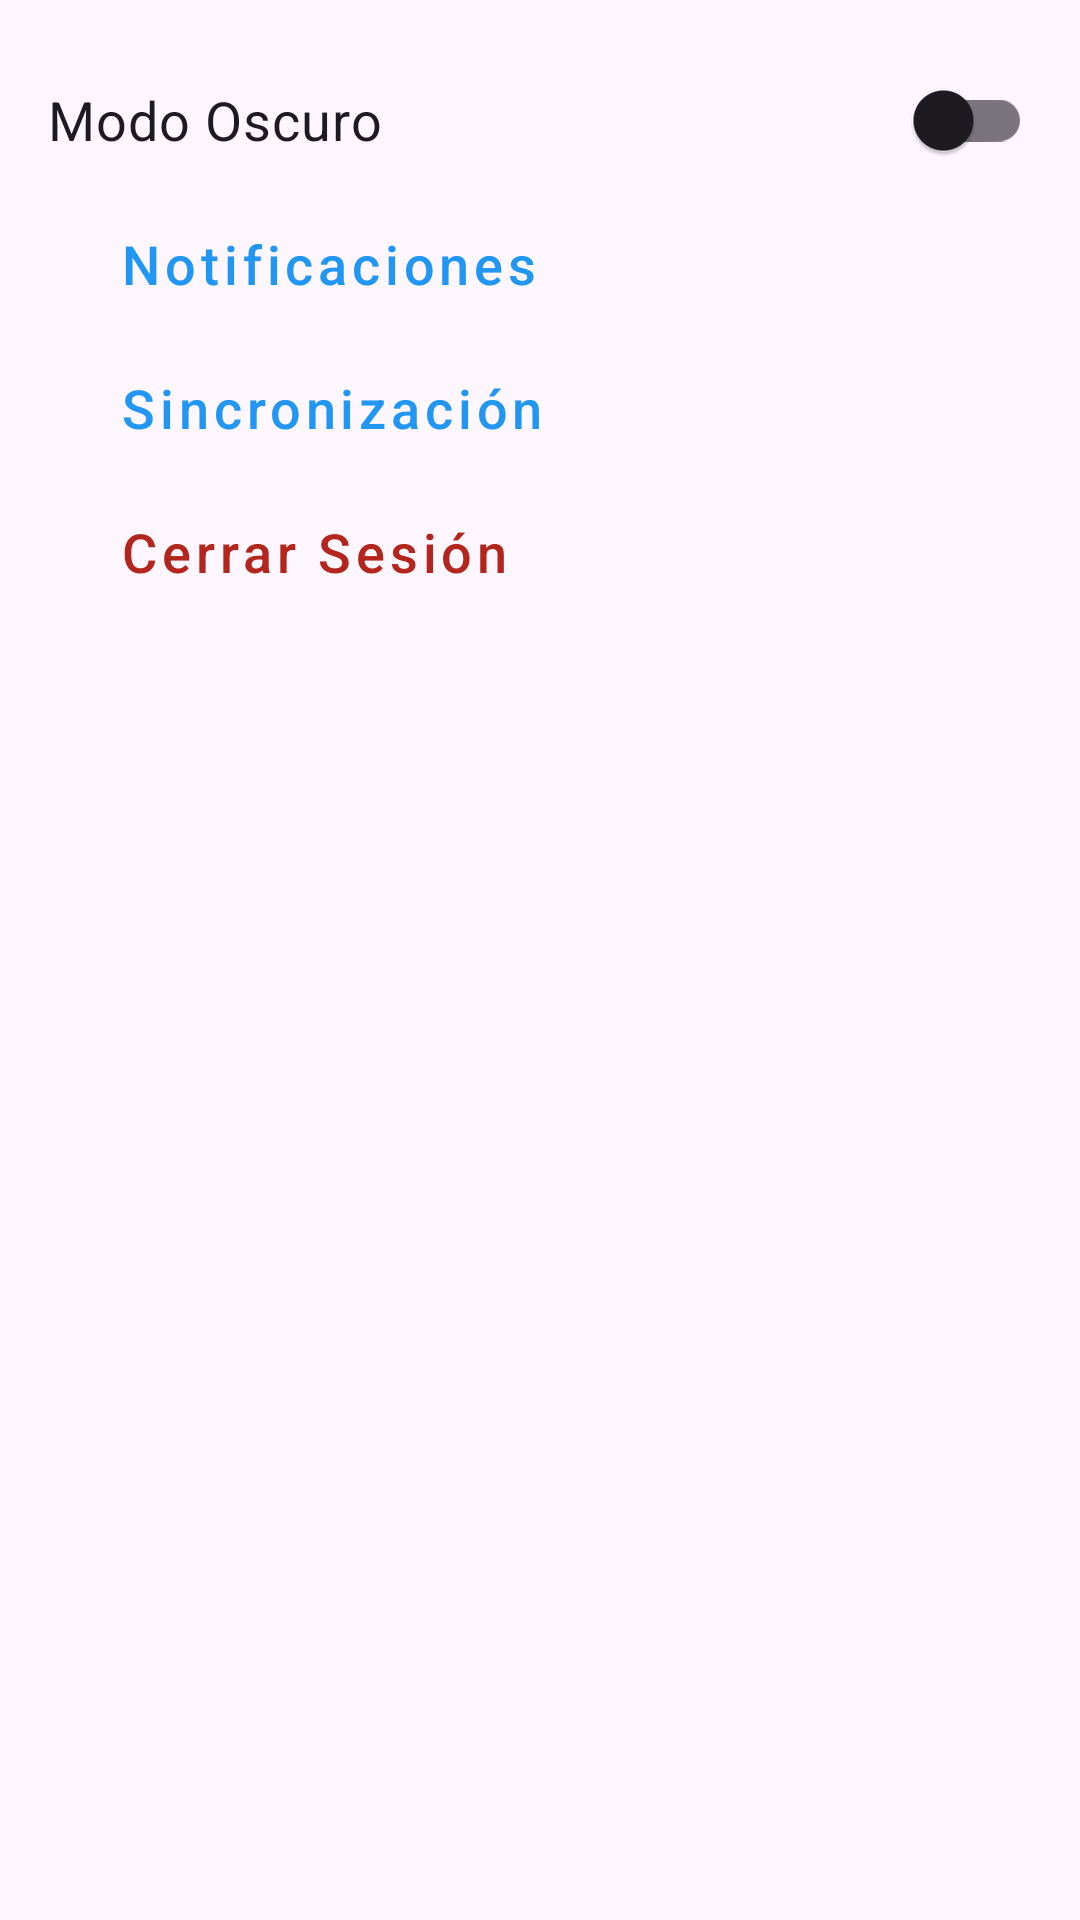

Android layout source for this screen:
<!-- AndroidManifest.xml: application theme Theme.App -->
<!-- res/layout/fragment_settings.xml -->
<?xml version="1.0" encoding="utf-8"?>
<LinearLayout xmlns:android="http://schemas.android.com/apk/res/android"
    xmlns:tools="http://schemas.android.com/tools"
    android:layout_width="match_parent"
    android:layout_height="match_parent"
    android:orientation="vertical"
    android:padding="16dp"
    tools:context=".ui.settings.SettingsFragment">

    <com.google.android.material.switchmaterial.SwitchMaterial
        android:id="@+id/switch_dark_mode"
        android:layout_width="match_parent"
        android:layout_height="wrap_content"
        android:text="Modo Oscuro"
        android:textSize="18sp" />

    <com.google.android.material.button.MaterialButton
        android:id="@+id/btn_notifications"
        style="@style/Widget.MaterialComponents.Button.TextButton"
        android:layout_width="match_parent"
        android:layout_height="wrap_content"
        android:text="Notificaciones"
        android:textAlignment="viewStart"
        android:textSize="18sp" />

    <com.google.android.material.button.MaterialButton
        android:id="@+id/btn_sync"
        style="@style/Widget.MaterialComponents.Button.TextButton"
        android:layout_width="match_parent"
        android:layout_height="wrap_content"
        android:text="Sincronización"
        android:textAlignment="viewStart"
        android:textSize="18sp"
        android:drawableStart="@android:drawable/ic_menu_rotate"
        android:drawablePadding="8dp" />

    <com.google.android.material.button.MaterialButton
        android:id="@+id/btn_logout"
        style="@style/Widget.MaterialComponents.Button.TextButton"
        android:layout_width="match_parent"
        android:layout_height="wrap_content"
        android:text="Cerrar Sesión"
        android:textAlignment="viewStart"
        android:textColor="?attr/colorError"
        android:textSize="18sp" />

</LinearLayout>
<!-- resources referenced by this layout -->
<resources>
  <style name="Theme.App" parent="Base.Theme.App" />
  <style name="Base.Theme.App" parent="Theme.Material3.DayNight.NoActionBar">
          
          <item name="colorPrimary">@color/colorPrimary</item>
          <item name="colorPrimaryVariant">@color/colorPrimaryDark</item>
          <item name="colorOnPrimary">@android:color/white</item>
          
          
          <item name="colorSecondary">@color/colorAccent</item>
          <item name="colorSecondaryVariant">@color/colorAccent</item>
          <item name="colorOnSecondary">@android:color/white</item>
          
          
          <item name="android:statusBarColor">?attr/colorPrimaryVariant</item>
          
          
          <item name="shapeAppearanceSmallComponent">@style/ShapeAppearance.App.SmallComponent</item>
          <item name="shapeAppearanceMediumComponent">@style/ShapeAppearance.App.MediumComponent</item>
          <item name="shapeAppearanceLargeComponent">@style/ShapeAppearance.App.LargeComponent</item>
          
          
          <item name="cardViewStyle">@style/Widget.App.CardView</item>
          
          
          <item name="materialButtonStyle">@style/Widget.App.Button</item>
          <item name="materialButtonOutlinedStyle">@style/Widget.App.Button.OutlinedButton</item>
      </style>
  <color name="colorPrimary">@color/blue_500</color>
  <color name="colorPrimaryDark">@color/blue_700</color>
  <color name="colorAccent">@color/light_blue_500</color>
  <style name="ShapeAppearance.App.SmallComponent" parent="ShapeAppearance.Material3.SmallComponent">
          <item name="cornerFamily">rounded</item>
          <item name="cornerSize">4dp</item>
      </style>
  <style name="ShapeAppearance.App.MediumComponent" parent="ShapeAppearance.Material3.MediumComponent">
          <item name="cornerFamily">rounded</item>
          <item name="cornerSize">8dp</item>
      </style>
  <style name="ShapeAppearance.App.LargeComponent" parent="ShapeAppearance.Material3.LargeComponent">
          <item name="cornerFamily">rounded</item>
          <item name="cornerSize">12dp</item>
      </style>
  <style name="Widget.App.CardView" parent="Widget.MaterialComponents.CardView">
          <item name="cardElevation">2dp</item>
          <item name="cardCornerRadius">8dp</item>
          <item name="contentPadding">16dp</item>
      </style>
  <style name="Widget.App.Button" parent="Widget.Material3.Button">
          <item name="android:textAllCaps">false</item>
          <item name="android:paddingStart">24dp</item>
          <item name="android:paddingEnd">24dp</item>
          <item name="android:paddingTop">12dp</item>
          <item name="android:paddingBottom">12dp</item>
      </style>
  <style name="Widget.App.Button.OutlinedButton" parent="Widget.Material3.Button.OutlinedButton">
          <item name="android:textAllCaps">false</item>
          <item name="android:paddingStart">16dp</item>
          <item name="android:paddingEnd">16dp</item>
          <item name="android:paddingTop">8dp</item>
          <item name="android:paddingBottom">8dp</item>
          <item name="strokeWidth">1dp</item>
      </style>
  <color name="blue_500">#2196F3</color>
  <color name="blue_700">#1976D2</color>
  <color name="light_blue_500">#03A9F4</color>
</resources>
